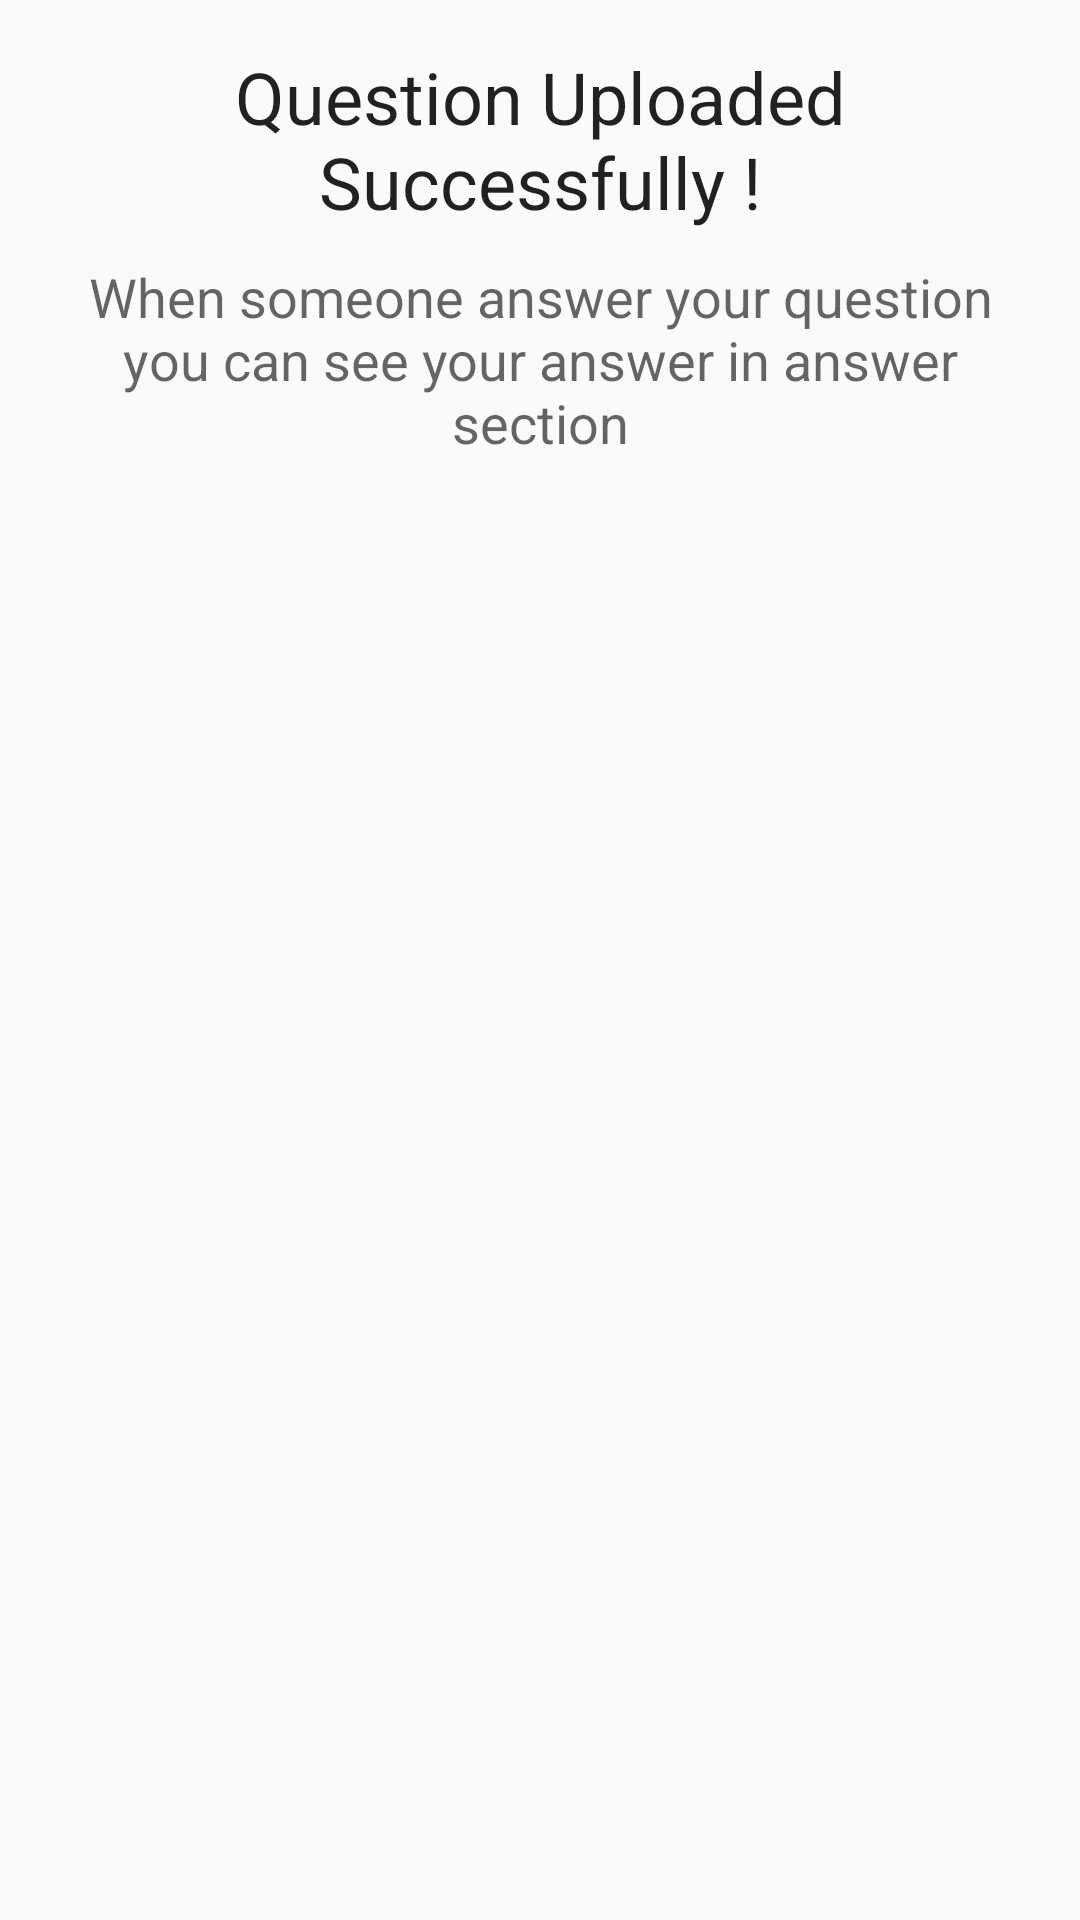

Here is an Android app screen rendered from its layout file. Give the layout XML and the strings, colors and styles it references.
<!-- AndroidManifest.xml: application theme AppTheme -->
<!-- res/layout/add_question_dialog.xml -->
<?xml version="1.0" encoding="utf-8"?>
<LinearLayout xmlns:android="http://schemas.android.com/apk/res/android"
    android:layout_width="match_parent"
    android:layout_height="match_parent"
    android:orientation="vertical">
    <LinearLayout
        android:layout_width="match_parent"
        android:layout_height="wrap_content"
        android:orientation="vertical"
        android:padding="16dp">
        <TextView
            android:id="@+id/textMain1"
            android:layout_width="match_parent"
            android:layout_height="wrap_content"
            android:text="Question Uploaded Successfully !"
            android:textAlignment="center"
            android:textAppearance="@style/TextAppearance.AppCompat.Headline" />

        <TextView
            android:id="@+id/textMain2"
            android:layout_width="match_parent"
            android:layout_height="wrap_content"
            android:layout_marginTop="10dp"
            android:text="When someone answer your question you can see your answer in answer section"
            android:textAlignment="center"
            android:textAppearance="@style/TextAppearance.AppCompat.Medium" />


    </LinearLayout>
</LinearLayout>
<!-- resources referenced by this layout -->
<resources>
  <style name="AppTheme" parent="Theme.AppCompat.Light.DarkActionBar">
          
          <item name="colorPrimary">#ffffff</item>
          <item name="colorPrimaryDark">#D5D6E0</item>
          <item name="colorAccent">@color/colorAccent</item>
      </style>
  <color name="colorAccent">#D81B60</color>
</resources>
